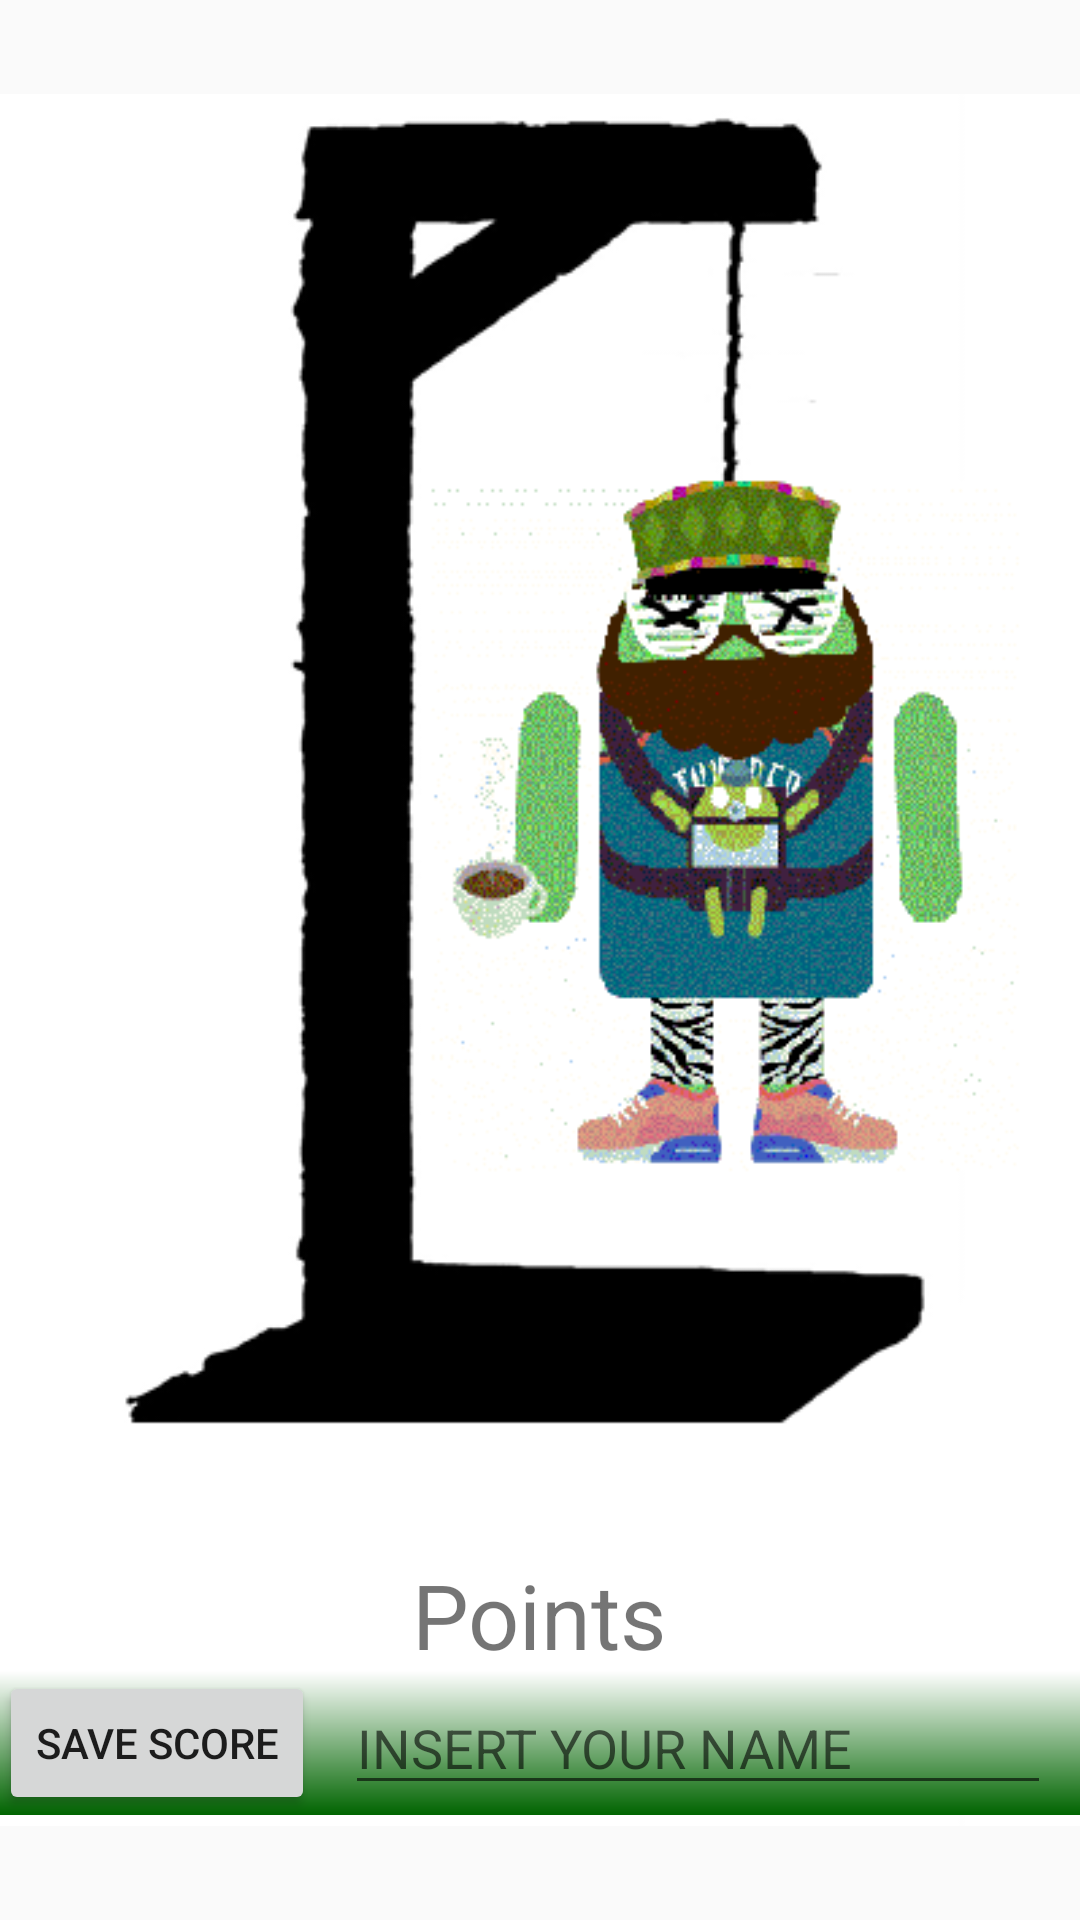

Reconstruct the res/layout file that produces this screen, plus the resources it refers to.
<!-- AndroidManifest.xml: application theme AppTheme -->
<!-- res/layout/activity_game_over.xml -->
<RelativeLayout xmlns:android="http://schemas.android.com/apk/res/android"
    xmlns:tools="http://schemas.android.com/tools" android:layout_width="match_parent"
    android:layout_height="match_parent" android:paddingLeft="@dimen/activity_horizontal_margin"
    android:paddingRight="@dimen/activity_horizontal_margin"
    android:paddingTop="@dimen/activity_vertical_margin"
    android:paddingBottom="@dimen/activity_vertical_margin"
    tools:context="project.tejashangdroidGameOverActivity">

    <ImageView
        android:layout_width="wrap_content"
        android:layout_height="wrap_content"
        android:id="@+id/imageView"
        android:layout_alignParentTop="true"
        android:layout_centerInParent="true"
        android:src="@drawable/game_over1" />

    <LinearLayout
        android:orientation="horizontal"
        android:layout_width="match_parent"
        android:layout_height="wrap_content"
        android:layout_alignParentBottom="true"
        android:layout_marginBottom="75dp"
        android:gravity="center"
        android:id="@+id/layoutLetters">



        <TextView
            android:layout_width="wrap_content"
            android:layout_height="wrap_content"
            android:text=""
            android:id="@+id/textViewPoints"
            android:layout_marginRight="5dp"
            android:textSize="40sp"
            android:textStyle="bold"/>

        <TextView
            android:layout_width="wrap_content"
            android:layout_height="wrap_content"
            android:text="Points"
            android:id="@+id/textView5"
            android:layout_marginRight="5dp"
            android:textSize="30sp"/>

    </LinearLayout>

    <LinearLayout
        android:orientation="horizontal"
        android:layout_width="match_parent"
        android:layout_height="wrap_content"
        android:layout_alignParentBottom="true"
        android:background="@drawable/gradiant_background"
        android:layout_marginBottom="35dp"
        android:gravity="center_vertical">

        <Button
            android:layout_width="wrap_content"
            android:layout_height="wrap_content"
            android:text="Save Score"
            android:id="@+id/checkItButton"
            android:onClick="saveScore" />



        <EditText
            android:layout_width="match_parent"
            android:layout_height="wrap_content"
            android:id="@+id/editTextName"
            android:layout_marginLeft="10dp"
            android:layout_marginRight="10dp"
            android:hint="INSERT YOUR NAME"/>


    </LinearLayout>



</RelativeLayout>
<!-- resources referenced by this layout -->
<resources>
  <!-- drawable game_over1: png bitmap (drawable, 51947 bytes) -->
  <!-- drawable gradiant_background (drawable) -->
  <?xml version="1.0" encoding="utf-8"?>
  <shape xmlns:android="http://schemas.android.com/apk/res/android"
      android:shape="rectangle">
      <gradient
          android:startColor="@color/title_dark_green"
          android:endColor="@color/white"
          android:angle="90"/>
  </shape>
  <style name="AppTheme" parent="Theme.AppCompat.Light.DarkActionBar">
          
      </style>
  <color name="title_dark_green">#006400</color>
  <color name="white">#ffffff</color>
</resources>
